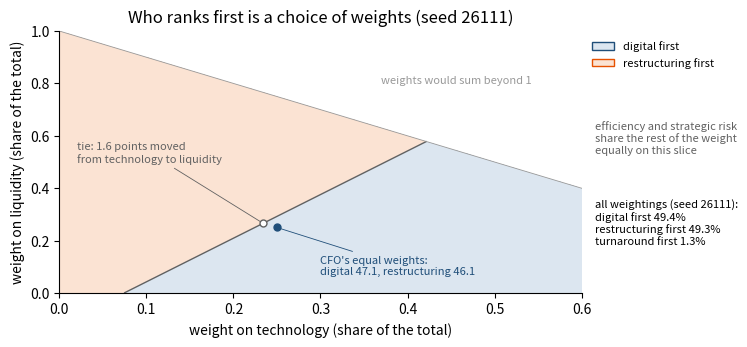
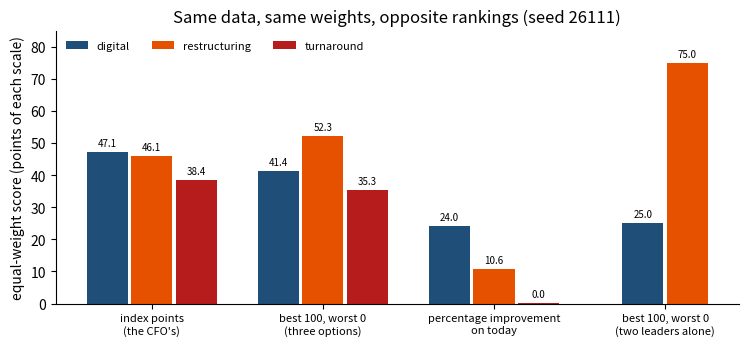
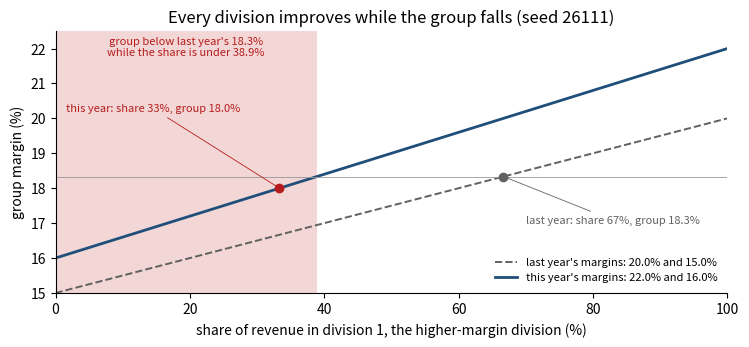
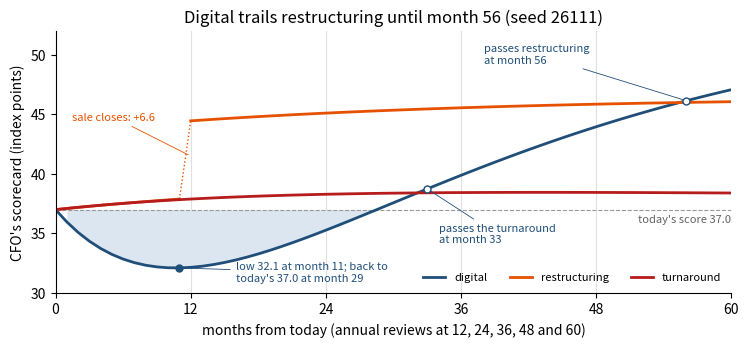

These charts were generated, in order, by the following Python code:
import numpy as np
import matplotlib.pyplot as plt
from matplotlib.colors import ListedColormap
from matplotlib.patches import Patch
plt.rcParams.update({"figure.dpi": 110, "axes.spines.top": False, "axes.spines.right": False})
SEED = 26111      # the lab's seed; Online Appendix 11.B.6 draws its 200,000 weightings with it

# The Chapter 1 model (Online Appendix 1.B.4); t in years
READINGS = ["liquidity", "technology", "efficiency", "strategic risk"]
TODAY = np.array([100.0, 41.0, 71.0, 64.0])     # liquidity indexed to today = 100 ($620 million); indices 0-100
SIGN = np.array([1.0, 1.0, 1.0, -1.0])          # strategic risk enters with a minus sign: lower is better
OPTIONS = ["digital", "restructuring", "turnaround"]
COLORS = ["#1F4E79", "#E65100", "#B71C1C"]      # digital, restructuring, turnaround
SALE = 1.0                                      # the restructuring's sale closes at Year 1
PARAMS = {  # each reading: target, speed a year, trough sigma*D, trough time tau (years), jump at the sale
    "digital":       [(112, 0.35, -28, 2.0, 0), (78, 0.55, 0, None, 0), (77, 0.50, -9, 1.5, 0), (51, 0.40, 14, 1.2, 0)],
    "restructuring": [(104, 0.30, 0, None, 18), (38, 0.25, 0, None, 0), (74, 0.45, 0, None, 0), (56, 0.35, 0, None, -8)],
    "turnaround":    [(106, 0.45, 0, None, 0), (33, 0.20, 0, None, 0), (79, 0.60, 0, None, 0), (67, 0.30, 0, None, 0)]}

def readings(option, t):
    # the four readings of an option at times t (years), one row per time
    t = np.atleast_1d(np.asarray(t, float))
    cols = []
    for x0, (target, k, depth, tau, jump) in zip(TODAY, PARAMS[option]):
        x = target + (x0 - target) * np.exp(-k * t) + jump * (t >= SALE)
        if depth:
            x = x + depth * (t / tau) * np.exp(1 - t / tau)
        cols.append(x)
    return np.column_stack(cols)

EQUAL = np.full(4, 0.25)
def score(x, w=EQUAL):
    # the CFO's scorecard: w . (L, T, E, -R); equal weights give (L + T + E - R)/4
    return (np.asarray(x, float) * SIGN) @ w

Y5 = np.vstack([readings(o, 5.0) for o in OPTIONS])                 # Year-5 readings, one row per option
MONTHS = np.arange(61)                                               # five years, month by month
S = np.vstack([score(readings(o, MONTHS / 12)) for o in OPTIONS])    # the scorecard of each option, monthly
print(f"today: liquidity {TODAY[0]:.0f} ($620 million), technology {TODAY[1]:.0f}, efficiency {TODAY[2]:.0f}, "
      f"strategic risk {TODAY[3]:.0f} -> score {score(TODAY):.1f}")
print(f"Chapter 1 model: {len(OPTIONS)} options x {len(READINGS)} moving readings, month by month for five years; "
      f"the sale closes at Year {SALE:.0f}")

# Table 11.2: the ten dimensions of the performance vector (Equation 11.2)
DIMENSIONS = [("P_F", "financial", "earnings, cash, returns on capital", "margin, ROIC, free cash flow"),
              ("P_O", "operational", "throughput, quality, delivery, cost", "equipment effectiveness, defects"),
              ("P_S", "strategic", "position gained: share, options", "share change, win rate"),
              ("P_H", "human", "capability applied and grown", "output per employee, retention"),
              ("P_T", "technological", "platform uptime and speed of change", "availability, cycle time"),
              ("P_I", "innovation", "validated novelty shipped", "new-product revenue share"),
              ("P_G", "governance", "quality of decisions and controls", "audit findings, incidents"),
              ("P_E", "environmental", "footprint per unit of output", "intensity metrics"),
              ("P_R", "resilience", "shock absorption, shown or ready", "recovery half-life, buffer days"),
              ("P_ESG", "sustainability", "the above, without depleting capital", "Definition 11.11")]
print(f"Table 11.2: the {len(DIMENSIONS)} dimensions of the performance vector")
for sym, name, what, ind in DIMENSIONS:
    print(f"  {sym:6s} {name:15s} {what:38s} {ind}")

# Meridian's dashboard: Table 11.4's six dimensions with their supports (Chapter 9's components), the indicator
# Meridian declares for each (Table 5.2: reading and error) and today's band, the reading plus or minus its error
PLACE = {"TRS": "treasury", "IND": "Industrial Systems", "DIG": "Digital", "MAT": "Materials", "ENG": "engineering"}
SUPPORT = {"P_F": ["TRS"], "P_O": ["IND", "MAT"], "P_S": ["IND", "DIG", "MAT"], "P_T": ["DIG"],
           "P_I": ["DIG", "ENG"], "P_R": ["TRS"]}
INDICATOR = {"P_F": ("ROIC (x6)", 8.3, 0.4, "%"), "P_O": ("operational efficiency (x5)", 71.0, 3.0, ""),
             "P_S": ("market share (x8)", 19.0, 0.8, "%"),
             "P_R": ("liquidity above the $350m floor (x1)", 620.0 - 350.0, 0.01 * 620.0, "$m")}
def show(v, unit, err=False):
    if unit == "%":
        return f"{v:.1f} pp" if err else f"{v:.1f}%"
    return f"${v:.1f}m" if unit == "$m" else f"{v:.0f}"
print("\nMeridian's dashboard: Table 11.4's six dimensions, with the indicators Meridian declares (Table 5.2)")
print(f"  {'':5s} {'support':30s} {'indicator':37s} {'today':>7s} {'error':>10s}   band today")
for dim, sup in SUPPORT.items():
    where = "the three divisions" if len(sup) == 3 else ", ".join(PLACE[c] for c in sup)
    if dim in INDICATOR:
        name, v, err, unit = INDICATOR[dim]
        print(f"  {dim:5s} {where:30s} {name:37s} {show(v, unit):>7s} {'+/-' + show(err, unit, True):>10s}   "
              f"{show(v - err, unit)} to {show(v + err, unit)}")
    else:
        print(f"  {dim:5s} {where:30s} none declared: blind until an indicator reads its support")
TAGS = [("liquidity", "ECA, capital"), ("technology platform", "ECA, capital"),
        ("operational efficiency", "EPA, performance"), ("strategic risk", "ERRA, risk")]
print("the CFO's scorecard reads " + "; ".join(f"{r} ({t})" for r, t in TAGS) + ": one performance reading in four")

# Proposition 11.1 (Online Appendix 11.B): the same financial performance, different resilience
EBITDA = 0.118 * 4200.0                  # 11.8 percent of $4.2 billion
for who, liq in (("Meridian", 620.0), ("a twin", 450.0)):
    after = liq - 150.0
    print(f"  {who:9s} EBITDA ${EBITDA:.0f} million, liquidity ${liq:.0f} million -> ${after:.0f} million after a "
          f"$150 million shock: {'above' if after >= 350 else 'below'} the $350 million floor")

# Table 11.4's lag floors: distances between supports along Chapter 9's fourteen arrows (Theorem 11.3(i))
COMPONENTS = ["MKT", "GOV", "MAT", "IND", "DIG", "ENG", "TRS"]
ARROWS = [("MKT", "IND"), ("MKT", "DIG"), ("MKT", "MAT"), ("IND", "TRS"), ("DIG", "TRS"), ("MAT", "TRS"),
          ("TRS", "IND"), ("TRS", "DIG"), ("ENG", "IND"), ("IND", "ENG"), ("ENG", "DIG"), ("DIG", "ENG"),
          ("GOV", "TRS"), ("GOV", "DIG")]
IX, NEVER = {c: i for i, c in enumerate(COMPONENTS)}, 99
DIST = np.full((7, 7), NEVER); np.fill_diagonal(DIST, 0)
for u, v in ARROWS:
    DIST[IX[u], IX[v]] = 1
for k in range(7):                       # fewest arrows from every component to every other (Floyd-Warshall)
    DIST = np.minimum(DIST, DIST[:, [k]] + DIST[[k], :])
def lag(a, b):
    # the distance from dimension a's support to dimension b's
    return int(min(DIST[IX[u], IX[v]] for u in SUPPORT[a] for v in SUPPORT[b]))
TABLE114 = {("P_F", "P_O"): ("+", 1), ("P_F", "P_S"): ("+", 1), ("P_F", "P_T"): ("+", 1), ("P_F", "P_I"): ("+", 1),
            ("P_F", "P_R"): ("+", 0), ("P_O", "P_F"): ("+", 1), ("P_O", "P_S"): ("+", 0), ("P_O", "P_R"): ("+", 1),
            ("P_S", "P_F"): ("+", 1), ("P_S", "P_I"): ("+", 0), ("P_T", "P_F"): ("+", 1), ("P_T", "P_O"): ("+", 2),
            ("P_T", "P_S"): ("+", 0), ("P_T", "P_I"): ("+", 0), ("P_T", "P_R"): ("+", 1), ("P_I", "P_F"): ("+", 1),
            ("P_I", "P_S"): ("+", 0), ("P_I", "P_T"): ("+", 0), ("P_R", "P_F"): ("-", 0), ("P_R", "P_O"): ("-", 1)}
DIMS6 = list(SUPPORT)
print("\nTable 11.4 from the architecture: declared sign / lag floor in quarters, the distance between the supports")
print("  improving " + "".join(f"{b:>7s}" for b in DIMS6))
for a in DIMS6:
    cells = ["---" if a == b else (f"{TABLE114[a, b][0]}/{lag(a, b)}" if (a, b) in TABLE114 else "") for b in DIMS6]
    print(f"  {a:9s}" + "".join(f"{c:>7s}" for c in cells))
LAG_MATCH = sum(lag(a, b) == q for (a, b), (sgn, q) in TABLE114.items())
DIG_IND, DIG_MAT = int(DIST[IX["DIG"], IX["IND"]]), int(DIST[IX["DIG"], IX["MAT"]])
print(f"{LAG_MATCH} of the {len(TABLE114)} declared lag floors equal the distances between the supports")
print(f"Digital to Industrial Systems: at least {DIG_IND} quarters; Digital to Materials: "
      f"{'no path, never' if DIG_MAT >= NEVER else DIG_MAT}")

# Section 11.8: the sustainability line (the rent of Worked Example 10.1)
DELTA_Q, C_STAR, PRICE_PT = 0.025, 58.0, 4.0     # attrition a quarter; capability held; $ million a point
RENT_YEAR = 4 * DELTA_Q * C_STAR * PRICE_PT
CAP_NO_RENT = C_STAR * (1 - DELTA_Q) ** np.arange(5)
Q_BELOW = int(np.argmax(CAP_NO_RENT < 55.0))
print(f"\nSection 11.8: the capability rent is {DELTA_Q * C_STAR:.2f} points a quarter, ${RENT_YEAR:.1f} million a year;"
      f" skipping it adds that much to reported EBITDA")
print(f"  capability with no rent, quarters 0-4: " + ", ".join(f"{c:.2f}" for c in CAP_NO_RENT)
      + f" -> below the floor of 55 in quarter {Q_BELOW}")

print(f"{'Year 5':14s}" + "".join(f"{r:>16s}" for r in READINGS) + f"{'score':>9s}")
print(f"{'today':14s}" + "".join(f"{v:16.2f}" for v in TODAY) + f"{score(TODAY):9.2f}")
for o, x in zip(OPTIONS, Y5):
    print(f"{o:14s}" + "".join(f"{v:16.2f}" for v in x) + f"{score(x):9.2f}")

def dominates(a, b):
    # at least as good on every reading and better on at least one (strategic risk reversed)
    a, b = np.asarray(a) * SIGN, np.asarray(b) * SIGN
    return bool(np.all(a >= b) and np.any(a > b))
DOM = [(OPTIONS[i], OPTIONS[j]) for i in range(3) for j in range(3) if i != j and dominates(Y5[i], Y5[j])]
print("\npairs in which one option dominates another:", DOM if DOM else "none")
D = (Y5[0] - Y5[1]) * SIGN           # digital less restructuring, strategic risk with its minus sign
print("digital less restructuring, reading by reading (risk reversed):", ", ".join(f"{r} {v:+.2f}" for r, v in zip(READINGS, D)))
print(f"digital leads on technology by {D[1]:.1f}; restructuring leads on liquidity by {-D[0]:.1f}, "
      f"on strategic risk by {-D[3]:.1f}, on efficiency by {-D[2]:.1f}")
print(f"best efficiency: the {OPTIONS[int(np.argmax(Y5[:, 2]))]}, {Y5[:, 2].max():.2f}; efficiency differs between the "
      f"leaders by {abs(D[2]):.2f}, inside the reading's +/-3 error (Table 5.2)")
print(f"digital's lead at equal weights: {D @ EQUAL:.2f} points")

LEAD = float(D @ EQUAL)
PER_POINT = (D[1] - D[0]) / 100                    # lead lost per point of weight moved from technology to liquidity
T_TIE = LEAD / (D[1] - D[0])                       # weight moved at the tie
def moved(t, frm=1, to=0):
    # equal weights with t moved from one reading to another (default: technology to liquidity)
    w = EQUAL.copy(); w[frm] -= t; w[to] += t
    return w
print(f"lead {LEAD:.4f}; each point of weight moved from technology to liquidity cuts it by {PER_POINT:.4f}")
print(f"tie after {100 * T_TIE:.2f} points: {100 * (0.25 + T_TIE):.1f}% on liquidity, {100 * (0.25 - T_TIE):.1f}% on technology")
print(f"{'points moved':>13s}" + "".join(f"{o:>15s}" for o in OPTIONS) + "   first")
for pts in (0.0, 1.0, 100 * T_TIE, 2.0, 5.0):
    sc = score(Y5, moved(pts / 100))
    print(f"{pts:13.2f}" + "".join(f"{v:15.2f}" for v in sc) + f"   {OPTIONS[int(np.argmax(sc))] if pts != 100 * T_TIE else 'a tie'}")
MOVES = {READINGS[j]: LEAD / (D[1] - D[j]) for j in (0, 2, 3)}
print("ties when weight moves from technology to: " + ", ".join(f"{r} {100 * t:.2f} points" for r, t in MOVES.items()))
print(f"any weight change lowers the lead by at most (1/2) sum|dw| x (max d - min d) = (1/2) sum|dw| x {D.max() - D.min():.2f};"
      f" moving t from technology to liquidity uses all of it, so {100 * T_TIE:.2f} points is the smallest tie")

rng = np.random.default_rng(SEED)                  # seed 26111, as in Online Appendix 11.B.6
WD = rng.dirichlet(np.ones(4), size=200_000)       # weightings uniform on the simplex
FIRST = np.argmax((Y5 * SIGN) @ WD.T, axis=0)
SHARES = np.bincount(FIRST, minlength=3) / len(FIRST)
TURN = WD[FIRST == 2]
print("\nshare of 200,000 weightings ranking each option first (seed 26111): "
      + ", ".join(f"{o} {100 * s:.1f}%" for o, s in zip(OPTIONS, SHARES)))
print(f"the turnaround's weightings: at least {100 * TURN[:, 2].min():.1f}% on efficiency, at most "
      f"{100 * TURN[:, 1].max():.1f}% on technology")

# Figure 11.1's slice: weight on technology and on liquidity; efficiency and strategic risk share the rest equally
g = np.linspace(0, 1, 601)
WT, WL = np.meshgrid(g, g)
REST = (1 - WT - WL) / 2
WIN = np.argmax(np.einsum("oj,abj->abo", Y5 * SIGN, np.stack([WL, WT, REST, REST], axis=-1)), axis=-1).astype(float)
WIN[REST < -1e-12] = np.nan
print(f"on the slice the turnaround ranks first at {int(np.nansum(WIN == 2))} of {int(np.sum(~np.isnan(WIN)))} grid points")
fig, ax = plt.subplots(figsize=(7.6, 3.6))
ax.pcolormesh(g, g, np.ma.masked_invalid(WIN), cmap=ListedColormap(["#DCE6F0", "#FBE3D3", "#F3D6D6"]), vmin=-0.5,
              vmax=2.5, shading="nearest", rasterized=True)
c = (D[2] + D[3]) / 2                              # the tie on the slice: (D_T - c) w_T + (D_L - c) w_L + c = 0
wt = np.linspace(0, 1, 801); wl = -(c + (D[1] - c) * wt) / (D[0] - c)
keep = (wl >= 0) & (wl + wt <= 1)
ax.plot(wt[keep], wl[keep], color="#616161", lw=1)
ax.plot([0, 1], [1, 0], color="#999999", lw=0.6)
ax.plot(0.25, 0.25, "o", color=COLORS[0], ms=5, zorder=5)
ax.plot(0.25 - T_TIE, 0.25 + T_TIE, "o", mfc="white", mec="#616161", ms=5, zorder=5)
ax.annotate("CFO's equal weights:\ndigital 47.1, restructuring 46.1", xy=(0.25, 0.25), xytext=(0.30, 0.07),
            fontsize=8, color=COLORS[0], arrowprops=dict(arrowstyle="-", color=COLORS[0], lw=0.6))
ax.annotate(f"tie: {100 * T_TIE:.1f} points moved\nfrom technology to liquidity", xy=(0.25 - T_TIE, 0.25 + T_TIE),
            xytext=(0.02, 0.50), fontsize=8, color="#616161", arrowprops=dict(arrowstyle="-", color="#616161", lw=0.6))
ax.text(0.37, 0.80, "weights would sum beyond 1", fontsize=8, color="#999999")
ax.text(0.615, 0.66, "efficiency and strategic risk\nshare the rest of the weight\nequally on this slice", fontsize=8,
        va="top", color="#616161", clip_on=False)
ax.text(0.615, 0.36, "all weightings (seed 26111):\n" + "\n".join(f"{o} first {100 * s:.1f}%" for o, s in zip(OPTIONS, SHARES)),
        fontsize=8, va="top", clip_on=False)
ax.legend(handles=[Patch(facecolor="#DCE6F0", edgecolor=COLORS[0], label="digital first"),
                   Patch(facecolor="#FBE3D3", edgecolor=COLORS[1], label="restructuring first")],
          frameon=False, fontsize=8, loc="upper left", bbox_to_anchor=(1.0, 1.0))
ax.set(xlim=(0, 0.6), ylim=(0, 1), xlabel="weight on technology (share of the total)",
       ylabel="weight on liquidity (share of the total)", title="Who ranks first is a choice of weights (seed 26111)")
plt.tight_layout(); plt.show()

def best_to_worst(X, ref=None):
    # each reading rescaled so the best of the reference group scores 100 and the worst 0 (strategic risk reversed)
    V = np.atleast_2d(X) * SIGN
    R = V if ref is None else np.atleast_2d(ref) * SIGN
    lo, hi = R.min(axis=0), R.max(axis=0)
    return 100 * (V - lo) / (hi - lo)
def pct_on_today(X):
    # percentage improvement on today's reading (strategic risk reversed)
    return 100 * (np.atleast_2d(X) - TODAY) / TODAY * SIGN
def effective(r, w=EQUAL):
    # effective weights, as shares, of a normalization that divides reading i by r_i
    e = w / r
    return e / e.sum()
SPREAD = (Y5 * SIGN).max(axis=0) - (Y5 * SIGN).min(axis=0)
B2W, PCT = best_to_worst(Y5) @ EQUAL, pct_on_today(Y5) @ EQUAL
print(f"{'yardstick, equal weights':34s}" + "".join(f"{o:>15s}" for o in OPTIONS) + "   first")
for name, sc in (("index points (the CFO's)", score(Y5)), ("best option 100, worst 0", B2W), ("percentage improvement on today", PCT)):
    print(f"{name:34s}" + "".join(f"{v:15.2f}" for v in sc) + f"   {OPTIONS[int(np.argmax(sc))]}")
print("\nspreads across the options: " + ", ".join(f"{r} {v:.2f}" for r, v in zip(READINGS, SPREAD)))
print(f"rescaled differences, digital less restructuring: strategic risk {100 * D[3] / SPREAD[3]:.1f}, "
      f"technology {100 * D[1] / SPREAD[1]:+.1f}, liquidity {100 * D[0] / SPREAD[0]:.1f}, efficiency {100 * D[2] / SPREAD[2]:.1f}")
print(f"technology's gain on today under digital: {pct_on_today(Y5)[0, 1]:.1f}%")
EFF_B2W, EFF_PCT = effective(SPREAD), effective(TODAY / 100)
for name, e in (("best 100, worst 0", EFF_B2W), ("percentage on today", EFF_PCT)):
    print(f"effective weights, {name:20s}: " + ", ".join(f"{r} {100 * v:.1f}%" for r, v in zip(READINGS, e)))
print(f"on the percentage scale digital leads by {PCT[0] - PCT[1]:.1f} points")

# Theorem 11.2(iii)'s own example: weights (1, 1), A = (3, 1), B = (1, 2), rescaled by a = (1, 3)
A_, B_, a_ = np.array([3.0, 1.0]), np.array([1.0, 2.0]), np.array([1.0, 3.0])
print(f"\nTheorem 11.2(iii): A scores {A_.sum():.0f} > {B_.sum():.0f} raw; after the rescaling (1, 3), {a_ @ A_:.0f} < {a_ @ B_:.0f}")

# Two other reference groups (computed from the book's Year-5 readings; not printed in the book)
GROUPS = {"the three options (the book's)": (Y5, [0, 1, 2]),
          "the options and today's company": (np.vstack([Y5, TODAY]), [0, 1, 2]),
          "the two leaders alone": (Y5[:2], [0, 1])}
REF = {}
print(f"\n{'best 100, worst 0, against':34s}" + "".join(f"{o:>15s}" for o in OPTIONS) + "   first   effective weight on efficiency")
for name, (grp, members) in GROUPS.items():
    sc = best_to_worst(Y5[members], grp) @ EQUAL
    full = np.full(3, np.nan); full[members] = sc
    r = (np.atleast_2d(grp) * SIGN).max(axis=0) - (np.atleast_2d(grp) * SIGN).min(axis=0)
    REF[name] = (full, effective(r))
    print(f"{name:34s}" + "".join(f"{v:15.2f}" if not np.isnan(v) else f"{'-':>15s}" for v in full)
          + f"   {OPTIONS[int(np.nanargmax(full))]:13s} {100 * effective(r)[2]:.1f}%")
print(f"against the two leaders, efficiency's {abs(D[2]):.2f}-point gap, inside its +/-3 error, counts as much as the "
      f"{D[1]:.1f}-point technology lead")

fig, ax = plt.subplots(figsize=(7.6, 3.6))
groups = [("index points\n(the CFO's)", score(Y5)), ("best 100, worst 0\n(three options)", B2W),
          ("percentage improvement\non today", PCT), ("best 100, worst 0\n(two leaders alone)", REF["the two leaders alone"][0])]
for j, (lab, sc) in enumerate(groups):
    shown = [i for i in range(3) if not np.isnan(sc[i])]
    for pos, i in enumerate(shown):
        x = j + (pos - (len(shown) - 1) / 2) * 0.26
        ax.bar(x, sc[i], width=0.24, color=COLORS[i], label=OPTIONS[i] if j == 0 else None)
        ax.text(x, sc[i] + 1.2, f"{sc[i]:.1f}", ha="center", va="bottom", fontsize=7)
ax.set_xticks(range(len(groups))); ax.set_xticklabels([lab for lab, _ in groups], fontsize=8)
ax.set(ylim=(0, 85), ylabel="equal-weight score (points of each scale)",
       title="Same data, same weights, opposite rankings (seed 26111)")
ax.legend(frameon=False, fontsize=8, loc="upper left", ncol=3)
plt.tight_layout(); plt.show()

def bridge(N0, D0, N1, D1):
    # group ratio before and after, and Theorem 11.5(i)'s rate and mix effects
    N0, D0, N1, D1 = (np.asarray(a, float) for a in (N0, D0, N1, D1))
    r0, r1, s0, s1 = N0 / D0, N1 / D1, D0 / D0.sum(), D1 / D1.sum()
    return {"R0": N0.sum() / D0.sum(), "R1": N1.sum() / D1.sum(), "r0": r0, "r1": r1, "s0": s0, "s1": s1,
            "rate": float(s1 @ (r1 - r0)), "mix": float((s1 - s0) @ r0), "avg0": r0.mean(), "avg1": r1.mean()}
TWO = bridge([40, 15], [200, 100], [22, 32], [100, 200])       # Theorem 11.5(i): profit and revenue of two divisions
BANK = bridge([160, 85], [200, 100], [78, 168], [100, 200])    # Table 11.5: costs over income, retail and markets
for name, b, what in (("Theorem 11.5(i), two divisions", TWO, "margin"), ("Table 11.5, the bank", BANK, "cost-income ratio")):
    print(f"{name}: divisional {what}s " + ", ".join(f"{100 * x:.1f}% -> {100 * y:.1f}%" for x, y in zip(b["r0"], b["r1"]))
          + f"; shares of the denominator " + ", ".join(f"{x:.2f} -> {y:.2f}" for x, y in zip(b["s0"], b["s1"])))
    print(f"  group {100 * b['R0']:.2f}% -> {100 * b['R1']:.2f}% ({100 * (b['R1'] - b['R0']):+.2f} points) = rate effect "
          f"{100 * b['rate']:+.2f} + mix effect {100 * b['mix']:+.2f}; the unweighted average says "
          f"{100 * b['avg0']:.1f}% -> {100 * b['avg1']:.1f}%")

# The mix bench: hold this year's divisional margins and move the share of revenue
SHARE = np.linspace(0, 1, 101)
GROUP_NEW = SHARE * TWO["r1"][0] + (1 - SHARE) * TWO["r1"][1]
GROUP_OLD = SHARE * TWO["r0"][0] + (1 - SHARE) * TWO["r0"][1]
CROSS = (TWO["R0"] - TWO["r1"][1]) / (TWO["r1"][0] - TWO["r1"][1])
print(f"\nmix bench (computed from the theorem's example): at this year's margins the group beats last year's "
      f"{100 * TWO['R0']:.2f}% only while division 1 keeps at least {100 * CROSS:.1f}% of revenue; it keeps "
      f"{100 * TWO['s1'][0]:.1f}%")

# Theorem 11.5(ii): targets on a capacity shared by three units; (iii): ratios roll up only with denominators
K_CAP, TAU = 10, np.array([4, 4, 4])
PAIRS = [int(TAU[i] + TAU[j]) for i in range(3) for j in range(i + 1, 3)]
print(f"shared capacity {K_CAP}: every pair of targets fits ({max(PAIRS)} <= {K_CAP}); all three do not ({TAU.sum()} > {K_CAP})")
c_ = TWO["r0"]
print(f"same divisional ratios {100 * c_[0]:.0f}% and {100 * c_[1]:.0f}%: group {100 * c_.mean():.2f}% with equal revenue, "
      f"{100 * (2 * c_[0] + c_[1]) / 3:.2f}% when division 1's revenue doubles: no certificate without the denominators")

fig, ax = plt.subplots(figsize=(7.6, 3.6))
ax.axvspan(0, 100 * CROSS, color="#F3D6D6", lw=0)
ax.plot(100 * SHARE, 100 * GROUP_OLD, color="#616161", lw=1.4, ls="--", label="last year's margins: 20.0% and 15.0%")
ax.plot(100 * SHARE, 100 * GROUP_NEW, color=COLORS[0], lw=2, label="this year's margins: 22.0% and 16.0%")
ax.axhline(100 * TWO["R0"], color="#999999", lw=0.6)
ax.plot(100 * TWO["s0"][0], 100 * TWO["R0"], "o", color="#616161", ms=6, zorder=5)
ax.plot(100 * TWO["s1"][0], 100 * TWO["R1"], "o", color=COLORS[2], ms=6, zorder=5)
ax.annotate(f"last year: share {100 * TWO['s0'][0]:.0f}%, group {100 * TWO['R0']:.1f}%", xy=(100 * TWO["s0"][0], 100 * TWO["R0"]),
            xytext=(70, 17.0), fontsize=8, color="#616161", arrowprops=dict(arrowstyle="-", color="#616161", lw=0.6))
ax.annotate(f"this year: share {100 * TWO['s1'][0]:.0f}%, group {100 * TWO['R1']:.1f}%", xy=(100 * TWO["s1"][0], 100 * TWO["R1"]),
            xytext=(1.5, 20.2), fontsize=8, color=COLORS[2], arrowprops=dict(arrowstyle="-", color=COLORS[2], lw=0.6))
ax.text(100 * CROSS / 2, 22.35, f"group below last year's {100 * TWO['R0']:.1f}%\nwhile the share is under {100 * CROSS:.1f}%",
        ha="center", va="top", fontsize=8, color=COLORS[2])
ax.set(xlim=(0, 100), ylim=(15, 22.5), xlabel="share of revenue in division 1, the higher-margin division (%)",
       ylabel="group margin (%)", title="Every division improves while the group falls (seed 26111)")
ax.legend(frameon=False, fontsize=8, loc="lower right")
plt.tight_layout(); plt.show()

def pareto(P):
    # indices of the points no other point dominates
    P = np.asarray(P, float)
    return [i for i in range(len(P)) if not any(np.all(P[j] >= P[i]) and np.any(P[j] > P[i]) for j in range(len(P)))]
def first_count(P, n=999):
    # how many of n positive weightings (w, 1 - w) rank each program first
    w1 = np.linspace(0.001, 0.999, n)
    top = np.argmax(np.asarray(P, float) @ np.vstack([w1, 1 - w1]), axis=0)
    return np.bincount(top, minlength=len(P))
PROGRAMS = np.array([[0.0, 10.0], [4.0, 4.0], [10.0, 0.0]])          # Theorem 11.4(iii): margin, resilience gain
print("Pareto optimal: " + ", ".join(f"({PROGRAMS[i][0]:.0f}, {PROGRAMS[i][1]:.0f})" for i in pareto(PROGRAMS)))
BAL_FIRST = int(first_count(PROGRAMS)[1])
print(f"of 999 positive weightings, {BAL_FIRST} rank the balanced program first; at equal weights the scores are "
      + ", ".join(f"{v:.0f}" for v in PROGRAMS @ [0.5, 0.5]))
for a in (4.0, 5.0, 6.0):                                             # Online Appendix 11.B.4: visible iff 2a >= m
    P = np.array([[0.0, 10.0], [a, a], [10.0, 0.0]])
    eq = P @ [0.5, 0.5]
    print(f"  balanced program ({a:.0f}, {a:.0f}): 2a {'>=' if 2 * a >= 10 else '<'} 10, equal weights score it {eq[1]:.0f} against "
          f"{eq[0]:.0f} -> {'first' if eq[1] > eq[0] else ('a tie' if eq[1] == eq[0] else 'never first')}")

# Figure 11.2, left: the frontier (m/16)^2 + (r/12)^2 = 1 of EBITDA margin (%) and liquidity cover (months)
MX, RY, P0 = 16.0, 12.0, np.array([9.0, 6.0])
GROW = 1 / np.sqrt((P0[0] / MX) ** 2 + (P0[1] / RY) ** 2)
PF = GROW * P0
SLOPE = -(RY ** 2 * PF[0]) / (MX ** 2 * PF[1])
print(f"\noperating point ({P0[0]:.0f}, {P0[1]:.0f}) is inside: ({P0[0] / MX:.4f})^2 + ({P0[1] / RY:.4f})^2 = "
      f"{(P0[0] / MX) ** 2 + (P0[1] / RY) ** 2:.4f} < 1, so both can improve (Proposition 11.2)")
print(f"expanding both by {GROW:.4f} reaches the frontier at ({PF[0]:.2f}% margin, {PF[1]:.2f} months of cover)")
print(f"slope there {SLOPE:.4f}: one point of margin costs {-SLOPE:.2f} months of cover; the weights that choose this "
      f"point are in the ratio w1/w2 = {-SLOPE:.4f}")
print("\nMeridian's options on the scorecard's four readings, all Pareto optimal: "
      + ", ".join(f"{OPTIONS[i]} (first under {100 * SHARES[i]:.1f}% of weightings)" for i in pareto(Y5 * SIGN)))

TODAY_SCORE = float(score(TODAY))
LOW = int(np.argmin(S[0]))
BELOW = MONTHS[S[0] < TODAY_SCORE]
BACK = int(BELOW[-1] + 1)
PASS_T, PASS_R = int(np.argmax(S[0] > S[2])), int(np.argmax(S[0] > S[1]))
print(f"digital: low {S[0, LOW]:.2f} at month {LOW}; below today's {TODAY_SCORE:.1f} from month {BELOW[0]} to month "
      f"{BELOW[-1]}; {S[0, BACK]:.2f} at month {BACK}")
print(f"passes the turnaround at month {PASS_T} ({S[0, PASS_T]:.2f} against {S[2, PASS_T]:.2f}) and restructuring at "
      f"month {PASS_R} ({S[0, PASS_R]:.2f} against {S[1, PASS_R]:.2f})")
JUMP = S[1, 12] - S[1, 11]
PRE_GAP = float(np.abs(S[1, :12] - S[2, :12]).max())
print(f"restructuring jumps by {JUMP:.2f} points when the sale closes; before it, restructuring and the turnaround differ "
      f"by at most {PRE_GAP:.3f}")
RANK = 1 + (S > S[0]).sum(axis=0)                  # digital's rank at each month
print(f"\n{'review':>8s}" + "".join(f"{o:>15s}" for o in OPTIONS) + "   first          digital ranks")
for yr in range(1, 6):
    m = 12 * yr
    print(f"{'Year ' + str(yr):>8s}" + "".join(f"{v:15.2f}" for v in S[:, m]) + f"   {OPTIONS[int(np.argmax(S[:, m]))]:14s} {RANK[m]}")
print("\nslide the review date (month): digital against today and against the leader")
for m in (12, 24, 28, 29, 32, 33, 55, 56, 60):
    print(f"  month {m:2d}: digital {S[0, m]:6.2f}, {'a gain' if S[0, m] > TODAY_SCORE else 'a loss'} on today's "
          f"{TODAY_SCORE:.1f}; rank {RANK[m]}; leader {OPTIONS[int(np.argmax(S[:, m]))]} {S[:, m].max():.2f}")

# Theorem 11.3(iii) and Online Appendix 11.B.1: the window a one-off program needs
COST, GAIN = 10.0, 3.0                             # the program costs 10 and adds 3 in its first period of benefit
def payback(delta):
    # the window beyond which the program shows a net gain (Equation 11.3 when delta = 0); None if it never does
    if delta == 0:
        return 1 + COST / GAIN
    x = COST * delta / GAIN
    return None if x >= 1 - 1e-12 else 1 + np.log(1 / (1 - x)) / np.log(1 / (1 - delta))
def cumulative(H, delta):
    # the program's cumulative effect over periods 1 to H: the cost now, then a gain that decays at delta
    return -COST + sum(GAIN * (1 - delta) ** (k - 2) for k in range(2, H + 1))
WINDOWS = {delta: payback(delta) for delta in (0.0, 0.1, 0.2, 0.3)}
print(f"\nOnline Appendix 11.B.1, cost 10 and first gain 3: {'decay':>6s} {'window':>8s}   cumulative effect over H = 1 ... 8")
for delta, h in WINDOWS.items():
    print(f"{'':44s}{delta:6.0%} {('never' if h is None else f'{h:.2f}'):>8s}   "
          + " ".join(f"{cumulative(H, delta):6.2f}" for H in range(1, 9)))

fig, ax = plt.subplots(figsize=(7.6, 3.6))
for m in (12, 24, 36, 48, 60):
    ax.axvline(m, color="#E0E0E0", lw=0.8, zorder=0)
ax.axhline(TODAY_SCORE, color="#999999", lw=0.8, ls="--")
ax.fill_between(MONTHS, S[0], TODAY_SCORE, where=S[0] < TODAY_SCORE, color="#DCE6F0", lw=0)
ax.plot(MONTHS, S[0], color=COLORS[0], lw=2, label="digital")
ax.plot(MONTHS[:12], S[1, :12], color=COLORS[1], lw=2, label="restructuring")
ax.plot(MONTHS[11:13], S[1, 11:13], color=COLORS[1], lw=1, ls=":")
ax.plot(MONTHS[12:], S[1, 12:], color=COLORS[1], lw=2)
ax.plot(MONTHS, S[2], color=COLORS[2], lw=2, label="turnaround")
ax.plot(LOW, S[0, LOW], "o", color=COLORS[0], ms=5)
ax.annotate(f"low {S[0, LOW]:.1f} at month {LOW}; back to\ntoday's {TODAY_SCORE:.1f} at month {BACK}", xy=(LOW, S[0, LOW]),
            xytext=(16, 31.0), fontsize=8, color=COLORS[0], arrowprops=dict(arrowstyle="-", color=COLORS[0], lw=0.6))
for m, other in ((PASS_T, 2), (PASS_R, 1)):
    ax.plot(m, S[0, m], "o", mfc="white", mec=COLORS[0], ms=5, zorder=5)
ax.annotate(f"passes the turnaround\nat month {PASS_T}", xy=(PASS_T, S[0, PASS_T]), xytext=(34, 34.2), fontsize=8,
            color=COLORS[0], arrowprops=dict(arrowstyle="-", color=COLORS[0], lw=0.6))
ax.annotate(f"passes restructuring\nat month {PASS_R}", xy=(PASS_R, S[0, PASS_R]), xytext=(38, 49.3), fontsize=8,
            color=COLORS[0], arrowprops=dict(arrowstyle="-", color=COLORS[0], lw=0.6))
ax.annotate(f"sale closes: +{JUMP:.1f}", xy=(12, 41.5), xytext=(1.5, 44.5), fontsize=8, color=COLORS[1],
            arrowprops=dict(arrowstyle="-", color=COLORS[1], lw=0.6))
ax.text(60, TODAY_SCORE - 0.4, f"today's score {TODAY_SCORE:.1f}", ha="right", va="top", fontsize=8, color="#616161")
ax.set_xticks([0, 12, 24, 36, 48, 60]); ax.set_yticks([30, 35, 40, 45, 50])
ax.set(xlim=(0, 60), ylim=(30, 52), xlabel="months from today (annual reviews at 12, 24, 36, 48 and 60)",
       ylabel="CFO's scorecard (index points)", title="Digital trails restructuring until month 56 (seed 26111)")
ax.legend(frameon=False, fontsize=8, loc="lower right", ncol=3)
plt.tight_layout(); plt.show()

TABLE116 = [("The CFO's scorecard", score(Y5)),
            ("2 points of weight moved from technology to liquidity", score(Y5, moved(0.02))),
            ("Best option 100, worst 0", B2W),
            ("Percentage improvement on today", PCT),
            ("Review at Year 1", S[:, 12]),
            ("Review at Year 3", S[:, 36])]
print(f"Table 11.6 {'declaration':55s}" + "".join(f"{o:>15s}" for o in OPTIONS) + "   first")
for label, sc in TABLE116:
    print(f"  {label:63s}" + "".join(f"{v:15.1f}" for v in sc) + f"   {OPTIONS[int(np.argmax(sc))]}")
print("first place, row by row: " + ", ".join(OPTIONS[int(np.argmax(sc))] for _, sc in TABLE116))

# Worked Example 8.1's uncertainty model, drawn as in the book with random seed 8 (Volume II, Online Appendix 1.B.4)
BOOK_SEED, N_PATHS, QUARTERS = 8, 100_000, 12
FLOOR, APPETITE = 350.0, 0.05                    # $ million; the board's appetite for a breach
A_E, SD_W = 0.6, 50.0                            # deviation E' = 0.6 E + w, surprises w with sd $50 million
LAM, J_MEAN, J_SD = 0.10, 120.0, 50.0            # closures a year; their size, mean and sd ($ million, gamma)
LINE, DEPTH, DEPTH_PHASED = 100.0, 28.0, 20.0    # standby line per closure; the plan's draw depth, planned and phased

def plan(depth=DEPTH):
    # the digital program's liquidity, quarterly for three years: Chapter 1's index at $6.2 million a point
    t = np.arange(QUARTERS + 1) / 4
    return 6.2 * (112 + (100 - 112) * np.exp(-0.35 * t) - depth * (t / 2) * np.exp(1 - t / 2))

def breach_odds(line=0.0, depth=DEPTH, n=N_PATHS, seed=BOOK_SEED):
    # share of paths below the floor in some quarter; each quarter the n surprises, the n closure counts, then the
    # sizes of that quarter's closures in path order, as in the book's engine
    rng = np.random.default_rng(seed)
    pl, E, J, low = plan(depth), np.zeros(n), np.zeros(n), np.full(n, np.inf)
    shape, scale = (J_MEAN / J_SD) ** 2, J_SD ** 2 / J_MEAN
    for k in range(QUARTERS):
        w = SD_W * rng.standard_normal(n)
        cnt = rng.poisson(LAM / 4, n)
        sizes = rng.gamma(shape, scale, cnt.sum())
        J = J - np.bincount(np.repeat(np.arange(n), cnt), np.maximum(sizes - line, 0.0), minlength=n)
        E = A_E * E + w
        low = np.minimum(low, pl[k + 1] + E + J)
    return float((low < FLOOR).mean())

P_PLAN, P_LEVERS = breach_odds(), breach_odds(line=LINE, depth=DEPTH_PHASED)
print(f"\nliquidity plan: ${plan()[0]:.0f} million today, trough ${plan().min():.0f} million in quarter {plan().argmin()}; "
      f"phased build trough ${plan(DEPTH_PHASED).min():.0f} million")
print(f"{'gate: P(breach) <= 5% (seed 8, 100,000 paths)':50s} {'P(breach)':>10s}   verdict")
for name, p in (("digital program as planned", P_PLAN), ("with the standby line and the phased build", P_LEVERS)):
    print(f"  {name:48s} {100 * p:9.1f}%   {'passes: scored' if p <= APPETITE else 'fails its tier: not scored'}")

YR = {yr: S[:, 12 * yr] for yr in range(1, 6)}
checks = [
    ("today's score (workbook)", TODAY_SCORE, 37.0, 0.05),
    ("Year 5: digital liquidity (workbook)", Y5[0, 0], 94.30, 0.005),
    ("Year 5: digital technology, Table 1.9 (workbook)", Y5[0, 1], 75.6, 0.05),
    ("Year 5: digital efficiency (workbook)", Y5[0, 2], 73.60, 0.005),
    ("Year 5: digital strategic risk (workbook)", Y5[0, 3], 55.22, 0.005),
    ("Year 5: restructuring liquidity (workbook)", Y5[1, 0], 121.11, 0.005),
    ("Year 5: restructuring technology (workbook)", Y5[1, 1], 38.86, 0.005),
    ("Year 5: restructuring efficiency (workbook)", Y5[1, 2], 73.68, 0.005),
    ("Year 5: restructuring strategic risk (workbook)", Y5[1, 3], 49.39, 0.005),
    ("Year 5: turnaround liquidity (workbook)", Y5[2, 0], 105.37, 0.005),
    ("Year 5: turnaround technology (workbook)", Y5[2, 1], 35.94, 0.005),
    ("Year 5: turnaround efficiency (workbook)", Y5[2, 2], 78.60, 0.005),
    ("Year 5: turnaround strategic risk (workbook)", Y5[2, 3], 66.33, 0.005),
    ("Year 5 score: digital (workbook)", score(Y5[0]), 47.08, 0.005),
    ("Year 5 score: restructuring (workbook)", score(Y5[1]), 46.07, 0.005),
    ("Year 5 score: turnaround (workbook)", score(Y5[2]), 38.40, 0.005),
    ("pairs with one option dominating (workbook)", len(DOM), 0, 0),
    ("digital's technology lead (workbook)", D[1], 36.8, 0.05),
    ("restructuring's liquidity lead (workbook)", -D[0], 26.8, 0.05),
    ("restructuring's strategic-risk lead (workbook)", -D[3], 5.8, 0.05),
    ("restructuring's efficiency lead (workbook)", -D[2], 0.1, 0.05),
    ("digital's lead at equal weights (workbook)", LEAD, 1.01, 0.005),
    ("lead lost per point of weight moved (workbook)", PER_POINT, 0.64, 0.005),
    ("points of weight moved to tie (workbook)", 100 * T_TIE, 1.6, 0.05),
    ("tie: weight on liquidity, % (workbook)", 100 * (0.25 + T_TIE), 26.6, 0.05),
    ("tie: weight on technology, % (workbook)", 100 * (0.25 - T_TIE), 23.4, 0.05),
    ("2 points moved: digital (workbook)", score(Y5[0], moved(0.02)), 47.5, 0.05),
    ("2 points moved: restructuring (workbook)", score(Y5[1], moved(0.02)), 47.7, 0.05),
    ("2 points moved: turnaround (workbook)", score(Y5[2], moved(0.02)), 39.8, 0.05),
    ("tie moving weight to strategic risk, points (workbook)", 100 * MOVES["strategic risk"], 2.4, 0.05),
    ("tie moving weight to efficiency, points (workbook)", 100 * MOVES["efficiency"], 2.7, 0.05),
    ("weightings ranking digital first, % (seed 26111)", 100 * SHARES[0], 49.4, 0.05),
    ("weightings ranking restructuring first, % (seed 26111)", 100 * SHARES[1], 49.3, 0.05),
    ("weightings ranking the turnaround first, % (seed 26111)", 100 * SHARES[2], 1.3, 0.05),
    ("turnaround first: least weight on efficiency, %", 100 * TURN[:, 2].min(), 68, 0.5),
    ("turnaround first: most weight on technology, %", 100 * TURN[:, 1].max(), 13, 0.5),
    ("best 100, worst 0: digital (workbook)", B2W[0], 41.4, 0.05),
    ("best 100, worst 0: restructuring (workbook)", B2W[1], 52.3, 0.05),
    ("best 100, worst 0: turnaround (workbook)", B2W[2], 35.3, 0.05),
    ("spread of liquidity (workbook)", SPREAD[0], 26.8, 0.05),
    ("spread of technology (workbook)", SPREAD[1], 39.7, 0.05),
    ("spread of efficiency (workbook)", SPREAD[2], 5.0, 0.05),
    ("spread of strategic risk (workbook)", SPREAD[3], 16.9, 0.05),
    ("rescaled strategic-risk difference (workbook)", -100 * D[3] / SPREAD[3], 34, 0.5),
    ("rescaled technology lead (workbook)", 100 * D[1] / SPREAD[1], 93, 0.5),
    ("rescaled liquidity deficit (workbook)", -100 * D[0] / SPREAD[0], 100, 0.5),
    ("percentage on today: digital (workbook)", PCT[0], 24.0, 0.05),
    ("percentage on today: restructuring (workbook)", PCT[1], 10.6, 0.05),
    ("percentage on today: turnaround (workbook)", PCT[2], 0.0, 0.05),
    ("technology's gain on today under digital, % (workbook)", pct_on_today(Y5)[0, 1], 84, 0.5),
    ("percentage scale: digital's lead (workbook)", PCT[0] - PCT[1], 13, 0.5),
    ("effective weight, best-worst: liquidity, % (workbook)", 100 * EFF_B2W[0], 12, 0.5),
    ("effective weight, best-worst: technology, % (workbook)", 100 * EFF_B2W[1], 8, 0.5),
    ("effective weight, best-worst: efficiency, % (workbook)", 100 * EFF_B2W[2], 62, 0.5),
    ("effective weight, best-worst: risk, % (workbook)", 100 * EFF_B2W[3], 18, 0.5),
    ("effective weight, percentage: liquidity, % (workbook)", 100 * EFF_PCT[0], 16, 0.5),
    ("effective weight, percentage: technology, % (workbook)", 100 * EFF_PCT[1], 38, 0.5),
    ("effective weight, percentage: efficiency, % (workbook)", 100 * EFF_PCT[2], 22, 0.5),
    ("effective weight, percentage: risk, % (workbook)", 100 * EFF_PCT[3], 24, 0.5),
    ("Theorem 11.2(iii): A after rescaling (workbook)", a_ @ A_, 6, 0),
    ("Theorem 11.2(iii): B after rescaling (workbook)", a_ @ B_, 7, 0),
    ("two divisions: group margin before, % (workbook)", 100 * TWO["R0"], 18.33, 0.005),
    ("two divisions: group margin after, % (workbook)", 100 * TWO["R1"], 18.0, 0.05),
    ("two divisions: rate effect, points (workbook)", 100 * TWO["rate"], 1.33, 0.005),
    ("two divisions: mix effect, points (workbook)", 100 * TWO["mix"], -1.67, 0.005),
    ("bank: group cost-income before, % (workbook)", 100 * BANK["R0"], 81.7, 0.05),
    ("bank: group cost-income after, % (workbook)", 100 * BANK["R1"], 82.0, 0.05),
    ("bank: rate effect, points (workbook)", 100 * BANK["rate"], -1.33, 0.005),
    ("bank: mix effect, points (workbook)", 100 * BANK["mix"], 1.67, 0.005),
    ("bank: unweighted average before, % (workbook)", 100 * BANK["avg0"], 82.5, 0.05),
    ("bank: unweighted average after, % (workbook)", 100 * BANK["avg1"], 81.0, 0.05),
    ("shared capacity: three targets together (workbook)", TAU.sum(), 12, 0),
    ("indivisible: weightings ranking (4, 4) first (workbook)", BAL_FIRST, 0, 0),
    ("frontier: months of cover a margin point (workbook)", -SLOPE, 0.84, 0.005),
    ("digital's low (workbook)", S[0, LOW], 32.11, 0.005),
    ("month of digital's low (workbook)", LOW, 11, 0),
    ("month digital regains today's score (workbook)", BACK, 29, 0),
    ("digital at month 29 (workbook)", S[0, BACK], 37.19, 0.005),
    ("month digital passes the turnaround (workbook)", PASS_T, 33, 0),
    ("digital at month 33 (workbook)", S[0, PASS_T], 38.74, 0.005),
    ("turnaround at month 33 (workbook)", S[2, PASS_T], 38.41, 0.005),
    ("month digital passes restructuring (workbook)", PASS_R, 56, 0),
    ("digital at month 56 (workbook)", S[0, PASS_R], 46.15, 0.005),
    ("Year 1 review: digital (workbook)", YR[1][0], 32.15, 0.005),
    ("Year 1 review: restructuring (workbook)", YR[1][1], 44.46, 0.005),
    ("Year 1 review: turnaround (workbook)", YR[1][2], 37.89, 0.005),
    ("Year 2 review: digital (workbook)", YR[2][0], 35.27, 0.005),
    ("Year 2 review: restructuring (workbook)", YR[2][1], 45.11, 0.005),
    ("Year 2 review: turnaround (workbook)", YR[2][2], 38.29, 0.005),
    ("Year 3 review: digital (workbook)", YR[3][0], 39.88, 0.005),
    ("Year 3 review: restructuring (workbook)", YR[3][1], 45.55, 0.005),
    ("Year 3 review: turnaround (workbook)", YR[3][2], 38.43, 0.005),
    ("Year 4 review: digital (workbook)", YR[4][0], 43.96, 0.005),
    ("Year 4 review: restructuring (workbook)", YR[4][1], 45.86, 0.005),
    ("Year 4 review: turnaround (workbook)", YR[4][2], 38.45, 0.005),
    ("digital's rank, Year 1 review (workbook)", RANK[12], 3, 0),
    ("digital's rank, Year 2 review (workbook)", RANK[24], 3, 0),
    ("digital's rank, Year 3 review (workbook)", RANK[36], 2, 0),
    ("digital's rank, Year 4 review (workbook)", RANK[48], 2, 0),
    ("digital's rank, Year 5 review (workbook)", RANK[60], 1, 0),
    ("restructuring's jump at the sale (workbook)", JUMP, 6.57, 0.005),
    ("payback window, no decay (workbook)", WINDOWS[0.0], 4.3, 0.05),
    ("payback window, 10% decay (workbook)", WINDOWS[0.1], 4.8, 0.05),
    ("payback window, 20% decay (workbook)", WINDOWS[0.2], 5.9, 0.05),
    ("30% decay: windows that pay back (workbook)", 0 if WINDOWS[0.3] is None else 1, 0, 0),
    ("Table 11.4: lag floors reproduced (workbook)", LAG_MATCH, 20, 0),
    ("lag floor, Digital to Industrial Systems (workbook)", DIG_IND, 2, 0),
    ("Section 11.8: capability rent, $ million a year (workbook)", RENT_YEAR, 23, 0.5),
    ("Section 11.8: quarter capability falls below 55 (workbook)", Q_BELOW, 3, 0),
    ("Proposition 11.1: EBITDA, $ million (workbook)", EBITDA, 496, 0.5),
    ("breach, digital as planned, % (seed 8)", 100 * P_PLAN, 24.6, 0.05),
    ("breach, standby line and phased build, % (seed 8)", 100 * P_LEVERS, 3.0, 0.05),
]
ok, width = 0, max(len(name) for name, *_ in checks)
for name, got, want, tol in checks:
    status = "PASS" if abs(got - want) <= tol + 1e-9 else "FAIL"; ok += status == "PASS"
    print(f"{name:{width}s} {got:10.4f}   book {want:9.4f}   {status}")
print(f"\n{ok} of {len(checks)} checkpoints PASS")
